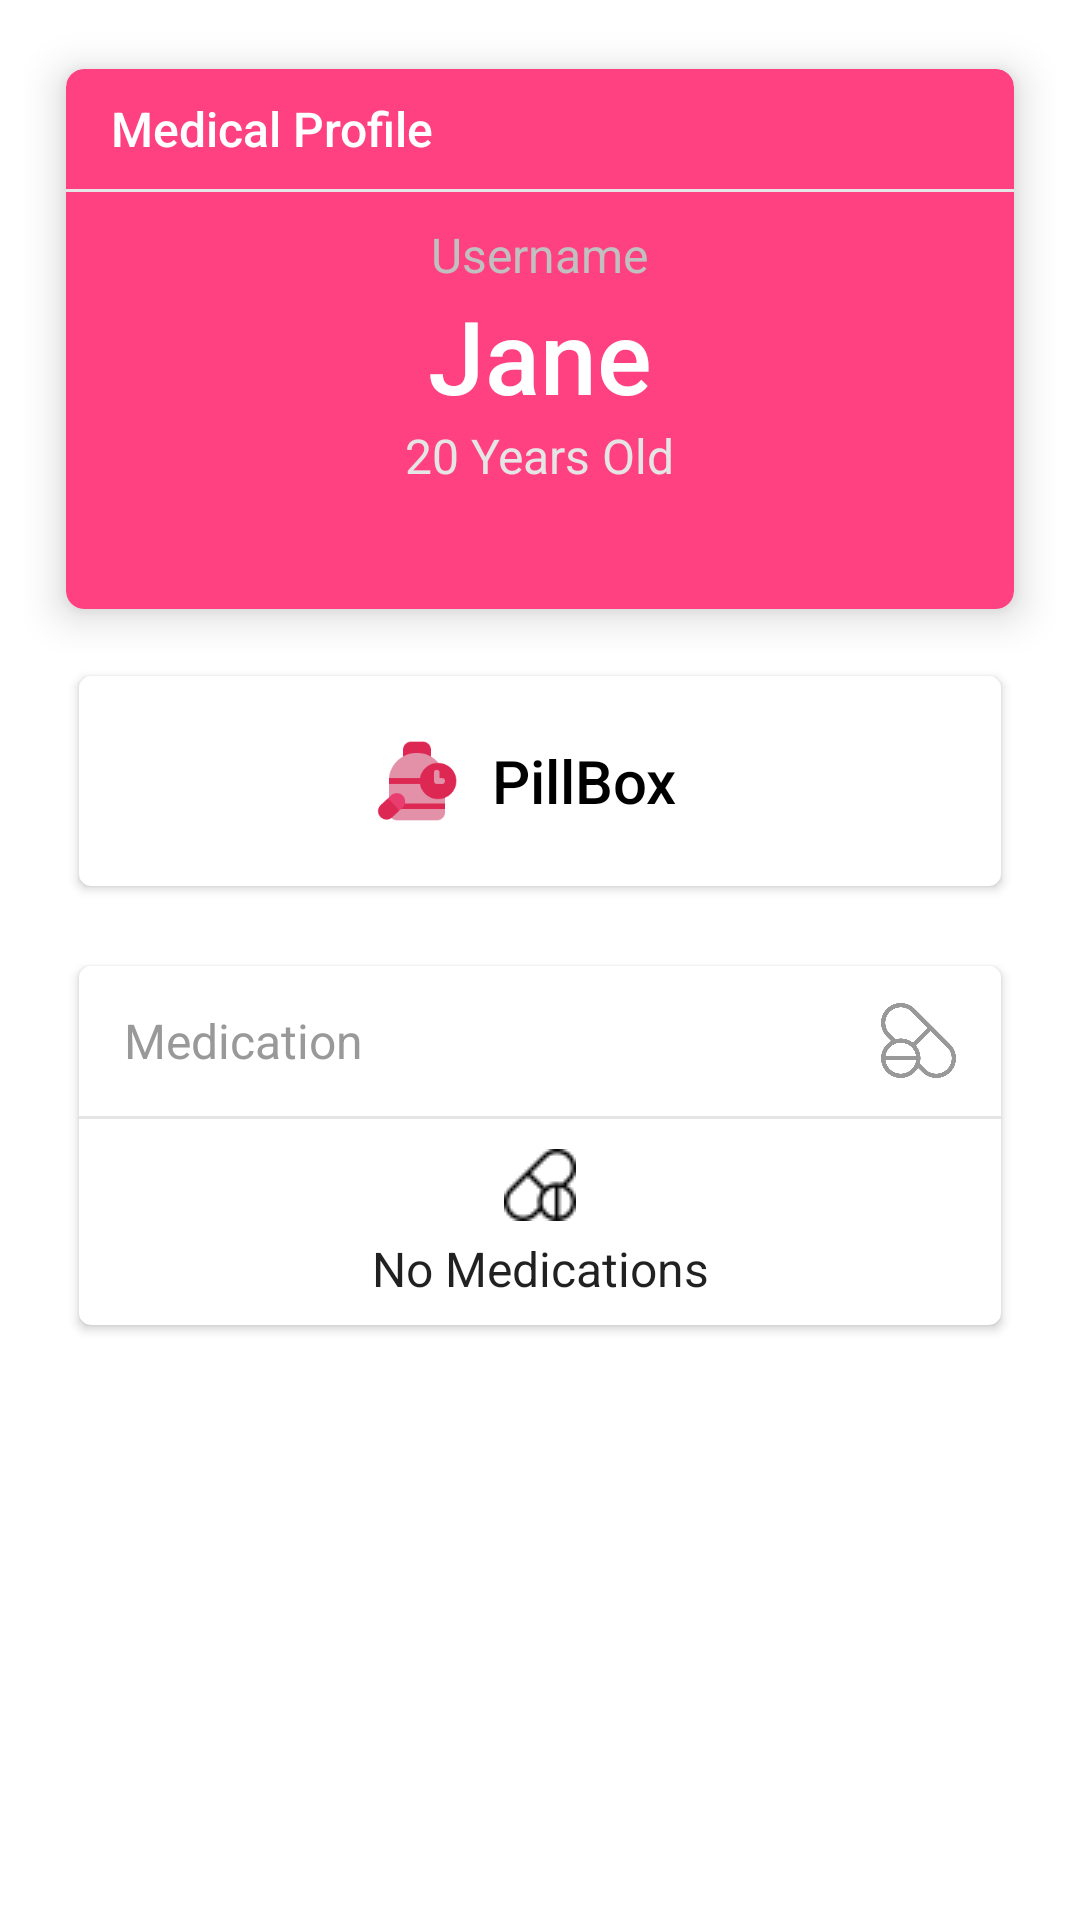

Android layout source for this screen:
<!-- AndroidManifest.xml: application theme AppTheme -->
<!-- res/layout/dashboard_cards.xml -->
<?xml version="1.0" encoding="utf-8"?>
    <LinearLayout xmlns:android="http://schemas.android.com/apk/res/android"
        android:layout_width="match_parent"
        android:layout_height="match_parent"
        xmlns:app="http://schemas.android.com/apk/res-auto"
        android:orientation="vertical"
        android:padding="8dp"
        android:layout_marginTop="55dp"
        xmlns:tools="http://schemas.android.com/tools"
        tools:context=".controller.MainActivity">

    <LinearLayout
        android:layout_width="match_parent"
        android:layout_height="wrap_content"
        android:orientation="horizontal">

    <androidx.cardview.widget.CardView
        android:id="@+id/profileCard"
        android:layout_width="match_parent"
        android:layout_height="190dp"
        android:layout_margin="10dp"
        app:cardCornerRadius="6dp"
        app:cardElevation="2dp"
        app:cardUseCompatPadding="true"
        android:translationZ="6dp"
        android:foreground="?android:attr/selectableItemBackground"
        app:cardBackgroundColor="@color/colorPrimary">

        <LinearLayout
            android:layout_width="match_parent"
            android:layout_height="wrap_content"
            android:gravity="center"
            android:orientation="vertical">

            <LinearLayout
                android:layout_width="match_parent"
                android:layout_height="@dimen/spacing_xmlarge"
                android:gravity="center_vertical"
                android:orientation="horizontal">

                <View
                    android:layout_width="@dimen/spacing_large"
                    android:layout_height="0dp" />

                <androidx.appcompat.widget.AppCompatTextView
                    android:layout_width="0dp"
                    android:layout_height="wrap_content"
                    android:layout_weight="1"
                    android:gravity="center_vertical"
                    android:text="@string/medical_profile"
                    android:textAppearance="@style/Base.TextAppearance.AppCompat.Subhead"
                    android:textColor="@android:color/white"
                    app:fontFamily="sans-serif-medium" />

            </LinearLayout>

            <View
                android:layout_width="match_parent"
                android:layout_height="1dp"
                android:background="@color/grey_10" />

            <View
                android:layout_width="0dp"
                android:layout_height="@dimen/spacing_middle" />

            <androidx.appcompat.widget.AppCompatTextView
                android:layout_width="wrap_content"
                android:layout_height="wrap_content"
                android:text="Username"
                android:textAppearance="@style/Base.TextAppearance.AppCompat.Subhead"
                android:textColor="@color/tab_indicator_gray" />

            <androidx.appcompat.widget.AppCompatTextView
                android:layout_width="wrap_content"
                android:layout_height="wrap_content"
                android:text="Jane"
                android:textAppearance="@style/Base.TextAppearance.AppCompat.Display1"
                android:textColor="@android:color/white"
                app:fontFamily="sans-serif-medium" />

            <androidx.appcompat.widget.AppCompatTextView
                android:id="@+id/dateText"
                android:layout_width="wrap_content"
                android:layout_height="wrap_content"
                android:text="20 Years Old"
                android:textAppearance="@style/Base.TextAppearance.AppCompat.Subhead"
                android:textColor="@color/grey_10" />

            <View
                android:layout_width="0dp"
                android:layout_height="@dimen/spacing_mxlarge" />

        </LinearLayout>

    </androidx.cardview.widget.CardView>

    </LinearLayout>

    <androidx.cardview.widget.CardView
        android:layout_width="match_parent"
        android:layout_height="wrap_content"
        android:layout_marginLeft="@dimen/spacing_large"
        android:layout_marginRight="@dimen/spacing_large"
        android:layout_marginTop="@dimen/spacing_small"
        app:cardBackgroundColor="@android:color/white"
        app:cardCornerRadius="4dp"
        app:cardElevation="2dp"
        app:cardUseCompatPadding="true">

        <LinearLayout
            android:layout_width="match_parent"
            android:layout_height="wrap_content"
            android:gravity="center"
            android:orientation="horizontal"
            android:padding="@dimen/spacing_mlarge">

            <androidx.appcompat.widget.AppCompatImageView
                android:layout_width="30dp"
                android:layout_height="30dp"
                app:srcCompat="@drawable/pill_box" />

            <androidx.appcompat.widget.AppCompatTextView
                android:layout_width="wrap_content"
                android:layout_height="wrap_content"
                android:layout_marginLeft="@dimen/spacing_middle"
                android:layout_marginRight="@dimen/spacing_middle"
                android:text="@string/app_name"
                android:textAppearance="@style/TextAppearance.AppCompat.Title"
                android:textColor="@android:color/black"
                app:fontFamily="sans-serif-medium" />

        </LinearLayout>

    </androidx.cardview.widget.CardView>

    <androidx.appcompat.widget.AppCompatImageButton
        android:layout_width="@dimen/spacing_xxxlarge"
        android:layout_height="15dp"
        android:layout_gravity="center_horizontal"
        android:background="@color/white_transparent"
        android:tint="@color/tab_indicator_gray"
        android:src="@drawable/ic_more_horiz" />

    <androidx.cardview.widget.CardView
        android:layout_width="match_parent"
        android:layout_height="wrap_content"
        android:layout_marginLeft="@dimen/spacing_large"
        android:layout_marginRight="@dimen/spacing_large"
        android:layout_marginTop="@dimen/spacing_small"
        app:cardCornerRadius="4dp"
        app:cardElevation="2dp"
        app:cardUseCompatPadding="true">

        <LinearLayout
            android:layout_width="match_parent"
            android:layout_height="wrap_content"
            android:orientation="vertical">

            <LinearLayout
                android:layout_width="match_parent"
                android:layout_height="@dimen/spacing_xxlarge"
                android:layout_marginLeft="@dimen/spacing_large"
                android:layout_marginRight="@dimen/spacing_large"
                android:gravity="center_vertical"
                android:orientation="horizontal">

                <androidx.appcompat.widget.AppCompatTextView
                    android:layout_width="0dp"
                    android:layout_height="wrap_content"
                    android:layout_weight="1"
                    android:gravity="center_vertical"
                    android:text= "@string/medication"
                    android:textAppearance="@style/Base.TextAppearance.AppCompat.Subhead"
                    android:textColor="@color/grey_40" />

                <androidx.appcompat.widget.AppCompatImageView
                    android:layout_width="@dimen/spacing_mxlarge"
                    android:layout_height="@dimen/spacing_mxlarge"
                    android:rotation="90"
                    android:tint="@color/grey_40"
                    app:srcCompat="@drawable/drugs" />

            </LinearLayout>

            <View
                android:layout_width="match_parent"
                android:layout_height="1dp"
                android:background="@color/grey_10" />

            <View
                android:layout_width="0dp"
                android:layout_height="@dimen/spacing_middle" />

            <LinearLayout
                android:layout_width="match_parent"
                android:layout_height="wrap_content"
                android:gravity="center_vertical"
                android:orientation="vertical">


                <androidx.appcompat.widget.AppCompatTextView
                    android:id="@+id/emptyview"
                    android:layout_width="match_parent"
                    android:layout_height="wrap_content"
                    android:text="No Medications"
                    android:layout_gravity="center"
                    android:gravity="center"
                    android:textAppearance="@style/Base.TextAppearance.AppCompat.Subhead"
                    android:drawableTop="@drawable/drugsone"
                    android:drawablePadding="5dp"
                    android:paddingBottom="8dp"/>

               <include layout="@layout/listview"/>


            </LinearLayout>

        </LinearLayout>
    </androidx.cardview.widget.CardView>


    </LinearLayout>
<!-- res/layout/listview.xml (included above) -->
<?xml version="1.0" encoding="utf-8"?>
<RelativeLayout xmlns:android="http://schemas.android.com/apk/res/android"
    android:layout_width="match_parent"
    android:layout_height="match_parent"
    android:background="@color/intro_font"
    xmlns:tools="http://schemas.android.com/tools">

    <androidx.recyclerview.widget.RecyclerView
        android:id="@+id/list_view"
        android:layout_width="wrap_content"
        android:layout_height="wrap_content"
        android:clipToPadding="false"
        tools:listitem="@layout/drug_item" />
</RelativeLayout>
<!-- res/layout/drug_item.xml (included above) -->
<?xml version="1.0" encoding="utf-8"?>
<FrameLayout
    xmlns:android="http://schemas.android.com/apk/res/android"
    xmlns:tools="http://schemas.android.com/tools"
    xmlns:app="http://schemas.android.com/apk/res-auto"
    android:layout_width="180dp"
    android:layout_height="190dp"
    android:orientation="vertical">
<LinearLayout
    android:layout_width="match_parent"
    android:layout_height="match_parent">

    <androidx.cardview.widget.CardView
        android:layout_height="match_parent"
        android:layout_width="match_parent"
        app:cardMaxElevation="4dp"
        app:cardCornerRadius="8dp"
        app:cardElevation="6dp"
        app:cardBackgroundColor="@android:color/white"
        app:cardUseCompatPadding="true">

        <LinearLayout
            android:id="@+id/drug_container"
            android:layout_width="match_parent"
            android:layout_height="match_parent"
            android:orientation="vertical"
            android:background="@drawable/pressed_state">

            <androidx.appcompat.widget.AppCompatImageView
                android:id="@+id/drug_image"
                android:layout_width="wrap_content"
                android:layout_height="0dp"
                android:layout_weight="1"
                android:layout_gravity="center"
                android:gravity="center"
                android:padding="7dp"
                tools:src="@drawable/drugs" />

            <LinearLayout
                android:layout_width="match_parent"
                android:layout_height="wrap_content"
                android:orientation="vertical"
                android:padding="8dp">

                <androidx.appcompat.widget.AppCompatTextView
                    android:id="@+id/drug_title"
                    android:layout_width="match_parent"
                    android:layout_height="wrap_content"
                    android:textStyle="bold"
                    android:gravity="center"
                    android:textAppearance="?android:textAppearanceMedium"
                    android:textColor="@android:color/black"
                    tools:text="Lumapil 50mg" />

                <androidx.appcompat.widget.AppCompatTextView
                    android:id="@+id/drug_amount"
                    android:layout_width="match_parent"
                    android:layout_height="wrap_content"
                    android:textStyle="bold"
                    android:gravity="center"
                    android:textColor="@android:color/black"
                    android:textAppearance="?android:textAppearanceSmall"
                    tools:text="1 Capsule" />

                <androidx.appcompat.widget.AppCompatTextView
                    android:id="@+id/drug_instruct"
                    android:layout_width="match_parent"
                    android:layout_height="wrap_content"
                    android:textStyle="bold"
                    android:gravity="center"
                    android:textColor="@android:color/black"
                    android:textAppearance="?android:textAppearanceSmall"
                    tools:text="Twice Daily" />

                <androidx.appcompat.widget.AppCompatTextView
                    android:id="@+id/drug_notification"
                    android:layout_width="match_parent"
                    android:layout_height="wrap_content"
                    android:textStyle="bold"
                    android:drawableStart="@drawable/ic_alarm_black_24dp"
                    android:drawableLeft="@drawable/ic_alarm_black_24dp"
                    app:drawableTint="@color/gradient_start_color"
                    android:gravity="end"
                    android:textColor="@color/gradient_start_color"
                    android:textAppearance="?android:textAppearanceMedium"
                    tools:text="08:00" />
            </LinearLayout>

        </LinearLayout>

    </androidx.cardview.widget.CardView>
</LinearLayout>
</FrameLayout>
<!-- resources referenced by this layout -->
<resources>
  <color name="colorPrimary">#FF4081</color>
  <color name="gradient_start_color">#bc4e9c</color>
  <color name="grey_10">#e5e5e5</color>
  <color name="grey_40">#999999</color>
  <color name="intro_font">#ffffff</color>
  <color name="tab_indicator_gray">#c0c0c0</color>
  <color name="white_transparent">#90ffffff</color>
  <dimen name="spacing_large">15dp</dimen>
  <dimen name="spacing_middle">10dp</dimen>
  <dimen name="spacing_mlarge">20dp</dimen>
  <dimen name="spacing_mxlarge">25dp</dimen>
  <dimen name="spacing_small">3dp</dimen>
  <dimen name="spacing_xmlarge">40dp</dimen>
  <dimen name="spacing_xxlarge">50dp</dimen>
  <dimen name="spacing_xxxlarge">55dp</dimen>
  <!-- drawable drugs: png bitmap (drawable, 12773 bytes) -->
  <!-- drawable drugsone: png bitmap (drawable, 668 bytes) -->
  <!-- drawable pill_box: png bitmap (drawable, 3665 bytes) -->
  <!-- drawable pressed_state (drawable) -->
  <?xml version="1.0" encoding="utf-8"?>
  <selector xmlns:android="http://schemas.android.com/apk/res/android">
      <item
          android:state_selected="true"
          android:drawable="@color/colorPrimary"/>
      <item
          android:drawable="@android:color/white"/>
  
  </selector>
  <string name="app_name">PillBox</string>
  <string name="medical_profile">Medical Profile</string>
  <string name="medication">Medication</string>
  <style name="AppTheme" parent="Base.AppTheme">
          <item name="android:windowDrawsSystemBarBackgrounds">true</item>
          <item name="android:statusBarColor">@android:color/transparent</item>
          <item name="windowNoTitle">true</item>
          <item name="windowActionBar">false</item></style>
  <style name="Base.AppTheme" parent="Theme.MaterialComponents.Light.NoActionBar">
          
          <item name="colorPrimary">@color/colorPrimary</item>
          <item name="colorPrimaryDark">@color/colorPrimaryDark</item>
          <item name="colorAccent">@color/colorAccent</item>
      </style>
  <color name="colorPrimaryDark">#DE6FA1</color>
  <color name="colorAccent">#f80759</color>
</resources>
